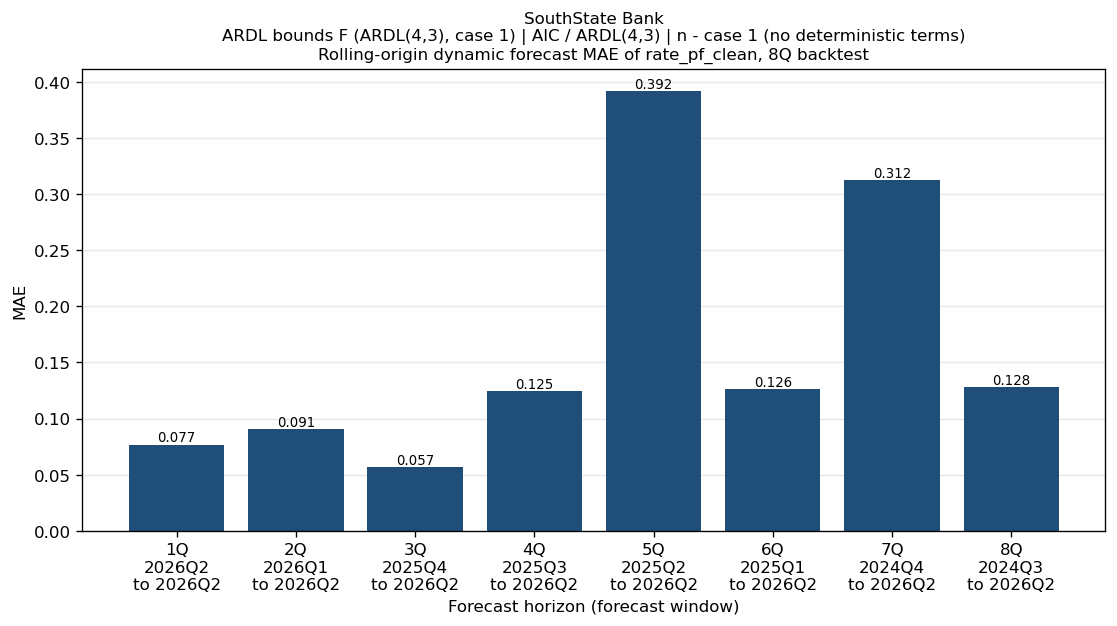

The file beside this chart, header and first rows:
bank_name, test_name, IC/selected lag, trend type, horizon_q, origin, start, end, n_obs, mae, naive_mae
SouthState Bank, ARDL bounds F (ARDL(4,3), case 1), AIC / ARDL(4,3), n - case 1 (no deterministic terms), 1Q, 2026Q1, 2026Q2, 2026Q2, 1, 0.0769, 0.02296
SouthState Bank, ARDL bounds F (ARDL(4,3), case 1), AIC / ARDL(4,3), n - case 1 (no deterministic terms), 2Q, 2025Q4, 2026Q1, 2026Q2, 2, 0.09091, 0.101
SouthState Bank, ARDL bounds F (ARDL(4,3), case 1), AIC / ARDL(4,3), n - case 1 (no deterministic terms), 3Q, 2025Q3, 2025Q4, 2026Q2, 3, 0.05656, 0.1369
SouthState Bank, ARDL bounds F (ARDL(4,3), case 1), AIC / ARDL(4,3), n - case 1 (no deterministic terms), 4Q, 2025Q2, 2025Q3, 2026Q2, 4, 0.1247, 0.06789
SouthState Bank, ARDL bounds F (ARDL(4,3), case 1), AIC / ARDL(4,3), n - case 1 (no deterministic terms), 5Q, 2025Q1, 2025Q2, 2026Q2, 5, 0.3918, 0.06828
SouthState Bank, ARDL bounds F (ARDL(4,3), case 1), AIC / ARDL(4,3), n - case 1 (no deterministic terms), 6Q, 2024Q4, 2025Q1, 2026Q2, 6, 0.1263, 0.3042
SouthState Bank, ARDL bounds F (ARDL(4,3), case 1), AIC / ARDL(4,3), n - case 1 (no deterministic terms), 7Q, 2024Q3, 2024Q4, 2026Q2, 7, 0.3124, 0.4372
SouthState Bank, ARDL bounds F (ARDL(4,3), case 1), AIC / ARDL(4,3), n - case 1 (no deterministic terms), 8Q, 2024Q2, 2024Q3, 2026Q2, 8, 0.128, 0.3145
